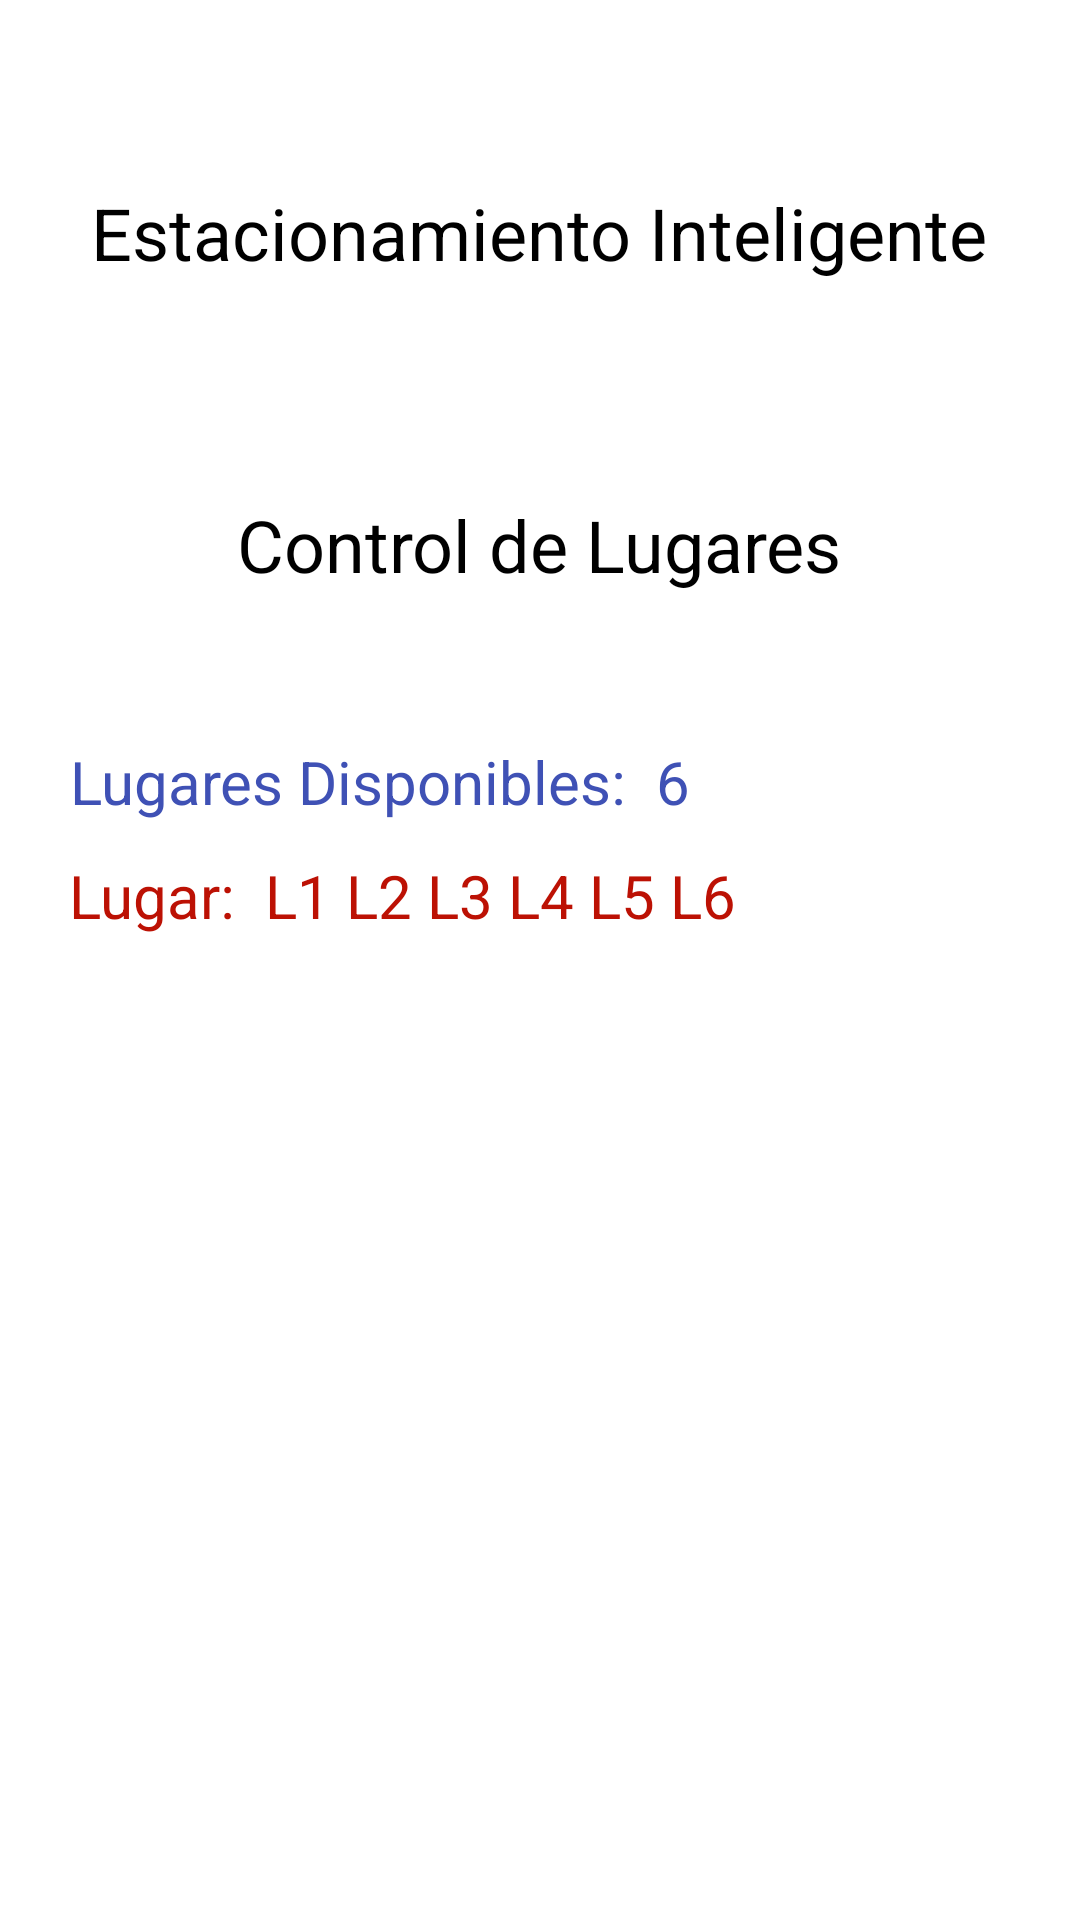

Write the Android layout XML for this screen, with the resource values it uses.
<!-- AndroidManifest.xml: application theme Theme.Proyect_Estacionamiento -->
<!-- res/layout/activity_espacios.xml -->
<?xml version="1.0" encoding="utf-8"?>
<androidx.constraintlayout.widget.ConstraintLayout xmlns:android="http://schemas.android.com/apk/res/android"
    xmlns:app="http://schemas.android.com/apk/res-auto"
    xmlns:tools="http://schemas.android.com/tools"
    android:layout_width="match_parent"
    android:layout_height="match_parent"
    tools:context="Espacios">

    <TextView
        android:id="@+id/textV"
        android:layout_width="wrap_content"
        android:layout_height="wrap_content"
        android:text="Estacionamiento Inteligente"
        android:textAlignment="gravity"
        android:textColor="#000000"
        android:textColorLink="#9C27B0"
        android:textSize="24sp"
        app:layout_constraintBottom_toBottomOf="parent"
        app:layout_constraintEnd_toEndOf="parent"
        app:layout_constraintHorizontal_bias="0.497"
        app:layout_constraintStart_toStartOf="parent"
        app:layout_constraintTop_toTopOf="parent"
        app:layout_constraintVertical_bias="0.101" />

    <TextView
        android:id="@+id/textView"
        android:layout_width="wrap_content"
        android:layout_height="wrap_content"
        android:text="Control de Lugares"
        android:textColor="#000000"
        android:textSize="24sp"
        app:layout_constraintBottom_toBottomOf="parent"
        app:layout_constraintEnd_toEndOf="parent"
        app:layout_constraintHorizontal_bias="0.498"
        app:layout_constraintStart_toStartOf="parent"
        app:layout_constraintTop_toTopOf="parent"
        app:layout_constraintVertical_bias="0.272" />

    <TextView
        android:id="@+id/textView2"
        android:layout_width="wrap_content"
        android:layout_height="wrap_content"
        android:text="Lugares Disponibles:  6"
        android:textColor="#3F51B5"
        android:textColorLink="#9C27B0"
        android:textSize="20sp"
        app:layout_constraintBottom_toBottomOf="parent"
        app:layout_constraintEnd_toEndOf="parent"
        app:layout_constraintHorizontal_bias="0.152"
        app:layout_constraintStart_toStartOf="parent"
        app:layout_constraintTop_toTopOf="parent"
        app:layout_constraintVertical_bias="0.403" />

    <TextView
        android:id="@+id/textView3"
        android:layout_width="wrap_content"
        android:layout_height="wrap_content"
        android:text="Lugar:  L1 L2 L3 L4 L5 L6"
        android:textColor="#BC1104"
        android:textSize="20sp"
        app:layout_constraintBottom_toBottomOf="parent"
        app:layout_constraintEnd_toEndOf="parent"
        app:layout_constraintHorizontal_bias="0.167"
        app:layout_constraintStart_toStartOf="parent"
        app:layout_constraintTop_toTopOf="parent"
        app:layout_constraintVertical_bias="0.465" />

</androidx.constraintlayout.widget.ConstraintLayout>
<!-- resources referenced by this layout -->
<resources>
  <style name="Theme.Proyect_Estacionamiento" parent="Theme.MaterialComponents.DayNight.DarkActionBar">
          
          <item name="colorPrimary">@color/purple_500</item>
          <item name="colorPrimaryVariant">@color/purple_700</item>
          <item name="colorOnPrimary">@color/white</item>
          
          <item name="colorSecondary">@color/teal_200</item>
          <item name="colorSecondaryVariant">@color/teal_700</item>
          <item name="colorOnSecondary">@color/black</item>
          
          <item name="android:statusBarColor">?attr/colorPrimaryVariant</item>
          
      </style>
  <!-- not gathered from this repository: default colours our renderer supplied (Android Studio template values) -->
  <color name="purple_500">#FF6200EE</color>
  <color name="purple_700">#FF3700B3</color>
  <color name="teal_200">#FF03DAC5</color>
  <color name="teal_700">#FF018786</color>
  <color name="black">#FF000000</color>
  <color name="white">#FFFFFFFF</color>
</resources>
